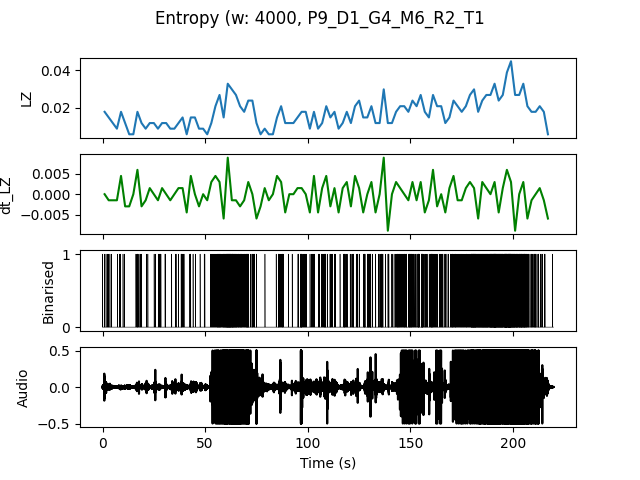

The table this chart was drawn from, first rows:
, t0, LZ, dt_LZ, IOI
0.0, 0.0, 0.01795, 0.0, 0.6667
2.0, 2.0, 0.01496, -0.001496, 0.6667
4.0, 4.0, 0.01197, -0.001496, 2.0
6.0, 6.0, 0.008974, -0.001496, 2.0
8.0, 8.0, 0.01795, 0.004487, 0.6667
10.0, 10.0, 0.01197, -0.002991, 2.0
12.0, 12.0, 0.005983, -0.002991, 0.0
14.0, 14.0, 0.005983, 0.0, 0.0
16.0, 16.0, 0.01795, 0.005983, 0.4
18.0, 18.0, 0.01197, -0.002991, 1.0
20.0, 20.0, 0.008974, -0.001496, 2.0
22.0, 22.0, 0.01197, 0.001496, 2.0
24.0, 24.0, 0.01197, 0.0, 0.6667
26.0, 26.0, 0.008974, -0.001496, 1.0
28.0, 28.0, 0.01197, 0.001496, 1.0
30.0, 30.0, 0.01197, 0.0, 1.0
32.0, 32.0, 0.008974, -0.001496, 2.0
34.0, 34.0, 0.008974, 0.0, 1.0
36.0, 36.0, 0.01197, 0.001496, 2.0
38.0, 38.0, 0.01496, 0.001496, 0.4
40.0, 40.0, 0.005983, -0.004487, 0.0
42.0, 42.0, 0.01496, 0.004487, 0.6667
44.0, 44.0, 0.01496, 0.0, 0.6667
46.0, 46.0, 0.008974, -0.002991, 2.0
48.0, 48.0, 0.008974, 0.0, 1.0
50.0, 50.0, 0.005983, -0.001496, 0.0
52.0, 52.0, 0.01197, 0.002991, 0.6667
54.0, 54.0, 0.02094, 0.004487, 0.4
56.0, 56.0, 0.02692, 0.002991, 0.25
58.0, 58.0, 0.01496, -0.005983, 0.2857
60.0, 60.0, 0.03291, 0.008974, 0.1429
62.0, 62.0, 0.02991, -0.001496, 0.1667
64.0, 64.0, 0.02692, -0.001496, 0.2222
66.0, 66.0, 0.02094, -0.002991, 0.2857
68.0, 68.0, 0.01795, -0.001496, 0.4
70.0, 70.0, 0.02393, 0.002991, 0.2857
72.0, 72.0, 0.02393, 0.0, 0.2857
74.0, 74.0, 0.01197, -0.005983, 1.0
76.0, 76.0, 0.005983, -0.002991, 0.0
78.0, 78.0, 0.008974, 0.001496, 2.0
80.0, 80.0, 0.005983, -0.001496, 0.0
82.0, 82.0, 0.005983, 0.0, 0.0
84.0, 84.0, 0.01496, 0.004487, 0.6667
86.0, 86.0, 0.02094, 0.002991, 0.4
88.0, 88.0, 0.01197, -0.004487, 2.0
90.0, 90.0, 0.01197, 0.0, 2.0
92.0, 92.0, 0.01197, 0.0, 2.0
94.0, 94.0, 0.01496, 0.001496, 0.6667
96.0, 96.0, 0.01795, 0.001496, 0.2857
98.0, 98.0, 0.01795, 0.0, 0.6667
100.0, 100.0, 0.008974, -0.004487, 1.0
102.0, 102.0, 0.01795, 0.004487, 0.6667
104.0, 104.0, 0.008974, -0.004487, 1.0
106.0, 106.0, 0.01197, 0.001496, 0.5
108.0, 108.0, 0.02094, 0.004487, 0.5
110.0, 110.0, 0.01496, -0.002991, 0.6667
112.0, 112.0, 0.01795, 0.001496, 0.6667
114.0, 114.0, 0.008974, -0.004487, 2.0
116.0, 116.0, 0.01197, 0.001496, 0.6667
118.0, 118.0, 0.01795, 0.002991, 0.6667
... 49 more rows
